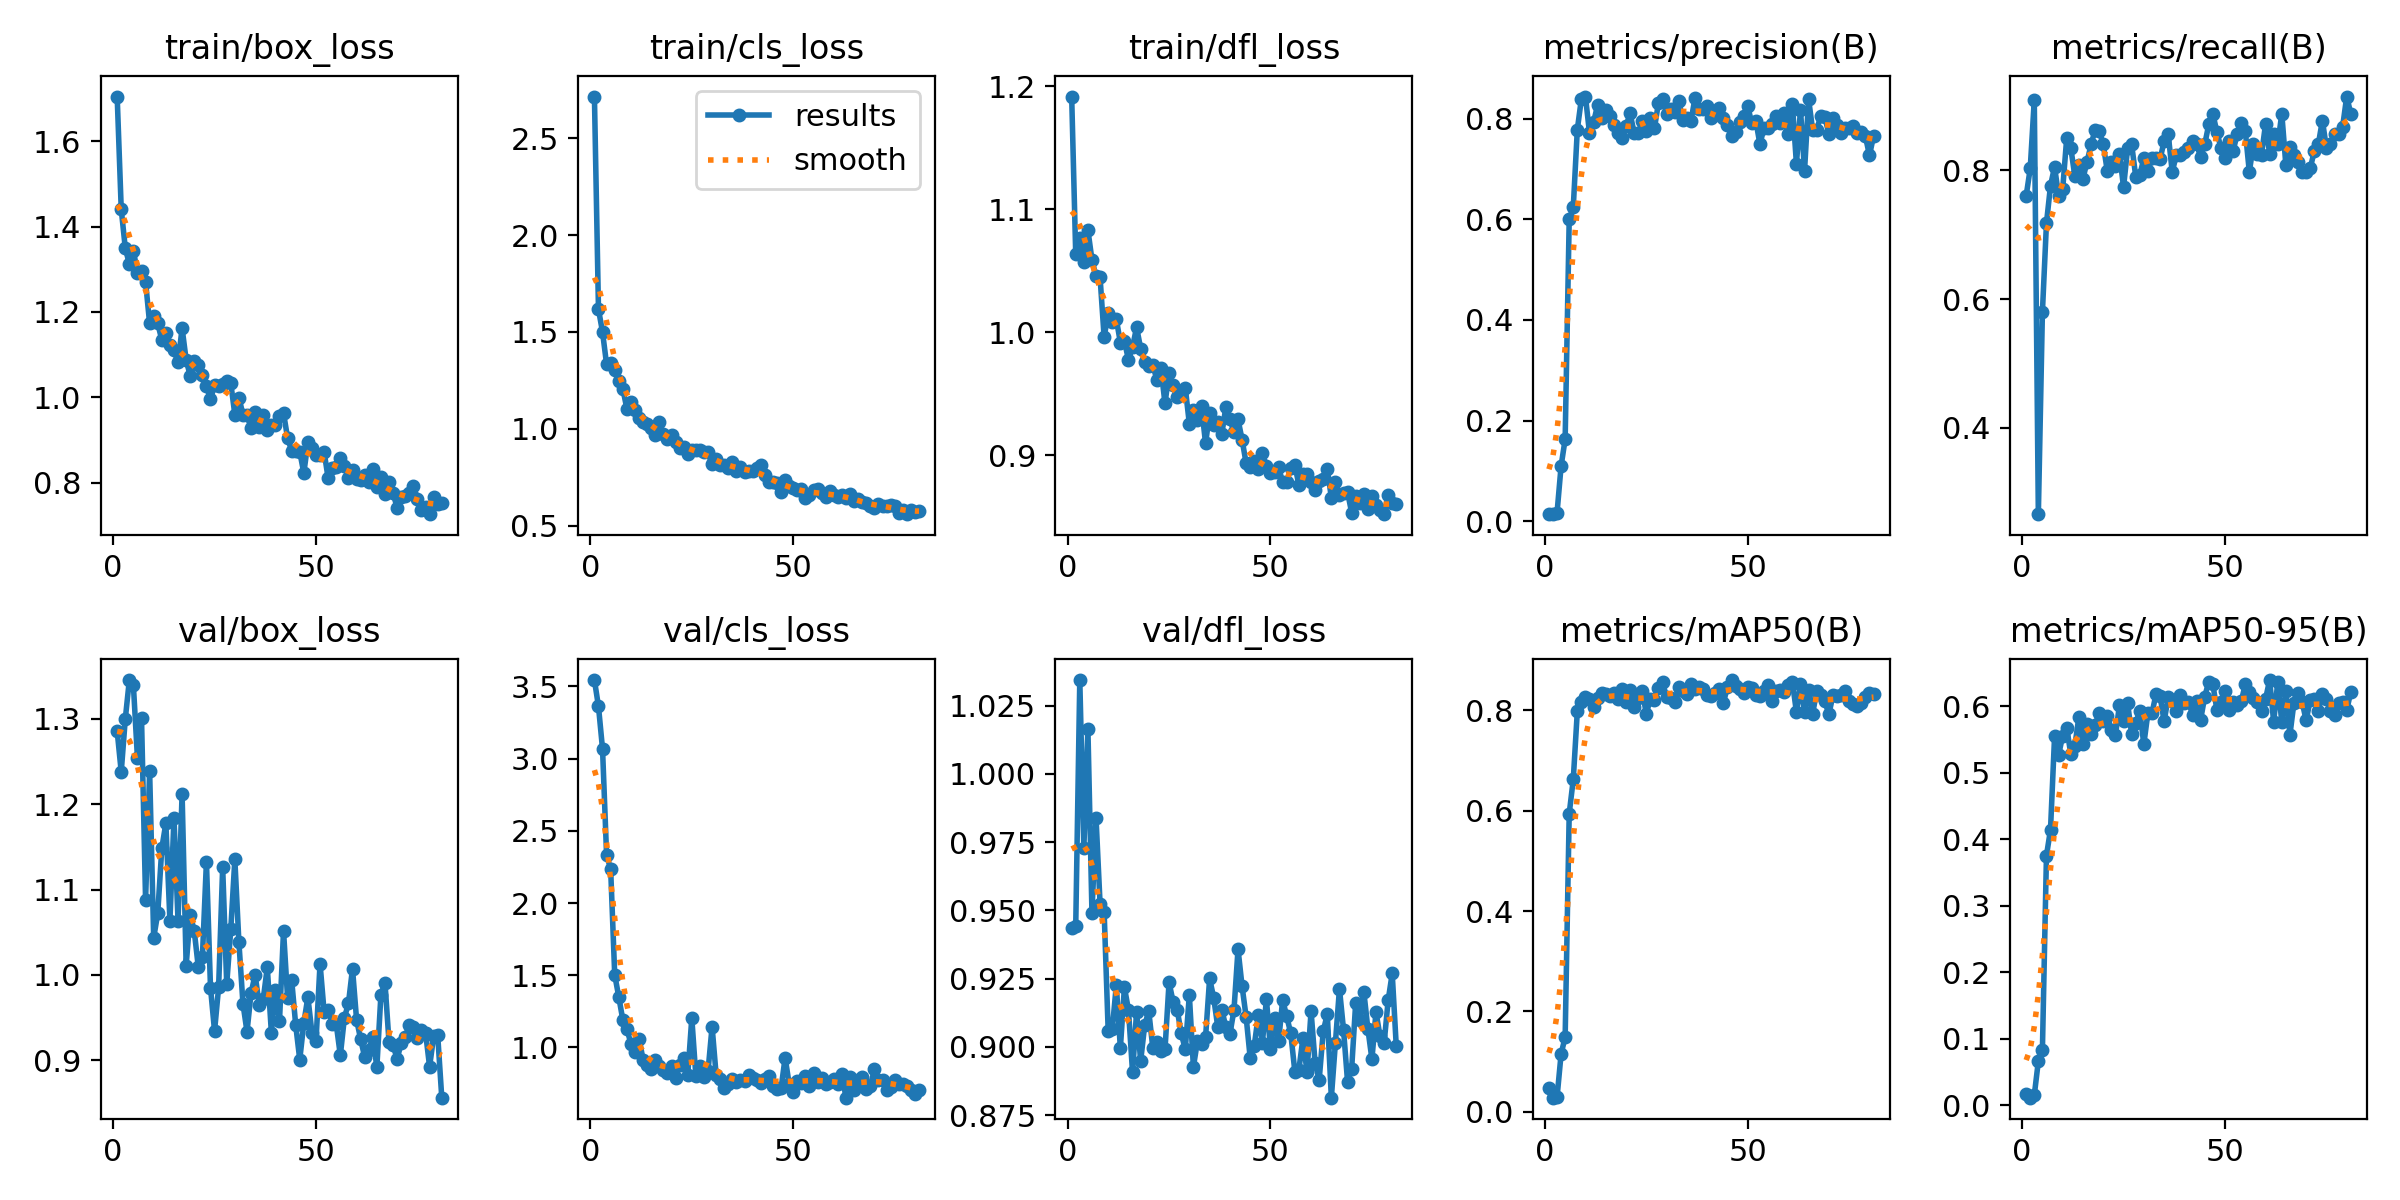

The data file committed next to this chart (first rows):
epoch, time, train/box_loss, train/cls_loss, train/dfl_loss, metrics/precision(B), metrics/recall(B), metrics/mAP50(B), metrics/mAP50-95(B), val/box_loss, val/cls_loss, val/dfl_loss, lr/pg0, lr/pg1, lr/pg2
1, 74.03, 1.704, 2.716, 1.192, 0.01362, 0.7606, 0.04719, 0.01776, 1.286, 3.545, 0.9436, 0.00044, 0.00044, 0.00044
2, 145.2, 1.441, 1.617, 1.063, 0.01438, 0.8032, 0.02837, 0.01169, 1.238, 3.362, 0.9442, 0.0008911, 0.0008911, 0.0008911
3, 216.8, 1.349, 1.499, 1.076, 0.01629, 0.9096, 0.02899, 0.01543, 1.3, 3.067, 1.034, 0.001333, 0.001333, 0.001333
4, 285.6, 1.312, 1.333, 1.057, 0.1094, 0.266, 0.1153, 0.06665, 1.346, 2.332, 0.9727, 0.001766, 0.001766, 0.001766
5, 352.3, 1.344, 1.338, 1.083, 0.1629, 0.5798, 0.149, 0.08315, 1.339, 2.236, 1.017, 0.001921, 0.001921, 0.001921
6, 418.5, 1.292, 1.306, 1.059, 0.6001, 0.7181, 0.5941, 0.3757, 1.254, 1.503, 0.9491, 0.001901, 0.001901, 0.001901
7, 484.8, 1.296, 1.248, 1.045, 0.6242, 0.7766, 0.6622, 0.4149, 1.301, 1.35, 0.9839, 0.001881, 0.001881, 0.001881
8, 551.2, 1.27, 1.206, 1.045, 0.7789, 0.8055, 0.7981, 0.5551, 1.088, 1.19, 0.9523, 0.001861, 0.001861, 0.001861
9, 618.7, 1.173, 1.103, 0.996, 0.84, 0.7606, 0.8156, 0.5273, 1.239, 1.129, 0.9495, 0.001842, 0.001842, 0.001842
10, 685.3, 1.19, 1.138, 1.015, 0.8446, 0.7713, 0.8255, 0.556, 1.043, 1.023, 0.9058, 0.001822, 0.001822, 0.001822
11, 752.1, 1.173, 1.095, 1.009, 0.7721, 0.8511, 0.8233, 0.5678, 1.072, 0.9669, 0.9063, 0.001802, 0.001802, 0.001802
12, 817.8, 1.134, 1.056, 1.011, 0.7934, 0.8351, 0.8055, 0.528, 1.149, 1.061, 0.9226, 0.001782, 0.001782, 0.001782
13, 884.3, 1.151, 1.035, 0.9916, 0.8274, 0.7907, 0.8245, 0.5412, 1.178, 0.9136, 0.8996, 0.001762, 0.001762, 0.001762
14, 950.9, 1.123, 1.025, 0.9927, 0.802, 0.8085, 0.8343, 0.5845, 1.064, 0.88, 0.9218, 0.001743, 0.001743, 0.001743
15, 1017, 1.11, 1.005, 0.9776, 0.8177, 0.7875, 0.832, 0.5431, 1.184, 0.8469, 0.9135, 0.001723, 0.001723, 0.001723
16, 1083, 1.082, 0.9664, 0.9879, 0.8052, 0.8135, 0.8282, 0.574, 1.063, 0.9158, 0.8907, 0.001703, 0.001703, 0.001703
17, 1148, 1.162, 1.036, 1.004, 0.7885, 0.8404, 0.8352, 0.559, 1.212, 0.8681, 0.9128, 0.001683, 0.001683, 0.001683
18, 1214, 1.088, 0.9703, 0.9867, 0.7718, 0.8633, 0.8225, 0.5719, 1.011, 0.8461, 0.8948, 0.001663, 0.001663, 0.001663
19, 1280, 1.05, 0.9444, 0.9755, 0.7624, 0.8617, 0.8422, 0.5908, 1.071, 0.8218, 0.908, 0.001644, 0.001644, 0.001644
20, 1346, 1.085, 0.9652, 0.9725, 0.7858, 0.8404, 0.817, 0.5776, 1.051, 0.8744, 0.913, 0.001624, 0.001624, 0.001624
21, 1411, 1.076, 0.9311, 0.9732, 0.811, 0.7988, 0.8406, 0.5855, 1.009, 0.7869, 0.8996, 0.001604, 0.001604, 0.001604
22, 1478, 1.053, 0.9003, 0.9614, 0.7726, 0.8138, 0.8069, 0.5648, 1.021, 0.8745, 0.9018, 0.001584, 0.001584, 0.001584
23, 1546, 1.026, 0.9041, 0.9707, 0.7711, 0.8065, 0.8252, 0.5569, 1.133, 0.9236, 0.8985, 0.001564, 0.001564, 0.001564
24, 1613, 0.9956, 0.8712, 0.9421, 0.7952, 0.8261, 0.8391, 0.602, 0.9851, 0.8088, 0.899, 0.001545, 0.001545, 0.001545
25, 1680, 1.029, 0.8905, 0.9667, 0.776, 0.7741, 0.7926, 0.5775, 0.9343, 1.204, 0.9236, 0.001525, 0.001525, 0.001525
26, 1747, 1.028, 0.8911, 0.9568, 0.8009, 0.8346, 0.8233, 0.6045, 0.9854, 0.8001, 0.9165, 0.001505, 0.001505, 0.001505
27, 1821, 1.031, 0.8909, 0.947, 0.7814, 0.8404, 0.8211, 0.5581, 1.126, 0.8718, 0.9136, 0.001485, 0.001485, 0.001485
28, 1896, 1.038, 0.88, 0.9506, 0.8321, 0.7906, 0.8445, 0.5751, 0.9893, 0.797, 0.9049, 0.001465, 0.001465, 0.001465
29, 1972, 1.033, 0.8794, 0.9549, 0.8406, 0.7925, 0.8553, 0.5927, 1.053, 0.8364, 0.8991, 0.001446, 0.001446, 0.001446
30, 2048, 0.9596, 0.817, 0.9256, 0.8104, 0.8192, 0.8264, 0.5432, 1.135, 1.144, 0.919, 0.001426, 0.001426, 0.001426
31, 2117, 0.9997, 0.8448, 0.9369, 0.8199, 0.7993, 0.8245, 0.5902, 1.038, 0.8083, 0.8926, 0.001406, 0.001406, 0.001406
32, 2190, 0.9597, 0.8152, 0.9289, 0.8144, 0.8192, 0.8166, 0.5898, 0.9665, 0.7777, 0.9021, 0.001386, 0.001386, 0.001386
33, 2262, 0.9585, 0.813, 0.9396, 0.8362, 0.8192, 0.8465, 0.6183, 0.9335, 0.7208, 0.9012, 0.001366, 0.001366, 0.001366
34, 2334, 0.9278, 0.7953, 0.9095, 0.7976, 0.8175, 0.8387, 0.6158, 0.9789, 0.7487, 0.9035, 0.001347, 0.001347, 0.001347
35, 2407, 0.9669, 0.8277, 0.9347, 0.8022, 0.8457, 0.8329, 0.5776, 1, 0.7827, 0.925, 0.001327, 0.001327, 0.001327
36, 2482, 0.9299, 0.7836, 0.9245, 0.7952, 0.8564, 0.8531, 0.6136, 0.9654, 0.76, 0.9179, 0.001307, 0.001307, 0.001307
37, 2555, 0.9586, 0.8012, 0.9268, 0.8419, 0.7979, 0.8425, 0.6076, 0.9717, 0.7742, 0.9074, 0.001287, 0.001287, 0.001287
38, 2623, 0.9239, 0.774, 0.9171, 0.82, 0.8238, 0.8454, 0.5939, 1.009, 0.7654, 0.9136, 0.001267, 0.001267, 0.001267
39, 2695, 0.9362, 0.7802, 0.9392, 0.8196, 0.8245, 0.8422, 0.6167, 0.9326, 0.8118, 0.9073, 0.001248, 0.001248, 0.001248
40, 2765, 0.9365, 0.7828, 0.9292, 0.8252, 0.8285, 0.8309, 0.605, 0.9828, 0.7853, 0.9047, 0.001228, 0.001228, 0.001228
41, 2880, 0.9558, 0.7954, 0.9187, 0.8027, 0.8351, 0.8277, 0.6075, 0.9456, 0.7711, 0.9134, 0.001208, 0.001208, 0.001208
42, 2950, 0.9637, 0.8127, 0.9291, 0.8071, 0.8457, 0.8346, 0.5878, 1.052, 0.7503, 0.9358, 0.001188, 0.001188, 0.001188
43, 3019, 0.9047, 0.7625, 0.9126, 0.8223, 0.8404, 0.8416, 0.6089, 0.9727, 0.7784, 0.9222, 0.001168, 0.001168, 0.001168
44, 3088, 0.8754, 0.7269, 0.8934, 0.8025, 0.8213, 0.8145, 0.5801, 0.9945, 0.8044, 0.9109, 0.001149, 0.001149, 0.001149
45, 3157, 0.8743, 0.7248, 0.8906, 0.7884, 0.8404, 0.8469, 0.6146, 0.9413, 0.7356, 0.8959, 0.001129, 0.001129, 0.001129
46, 3226, 0.8727, 0.7171, 0.895, 0.7662, 0.8715, 0.8601, 0.6371, 0.9007, 0.7104, 0.9004, 0.001109, 0.001109, 0.001109
47, 3294, 0.8228, 0.6725, 0.889, 0.7735, 0.8883, 0.8483, 0.6336, 0.9438, 0.7157, 0.9115, 0.001089, 0.001089, 0.001089
48, 3364, 0.8945, 0.7362, 0.9015, 0.7938, 0.8599, 0.8413, 0.595, 0.974, 0.9292, 0.9015, 0.001069, 0.001069, 0.001069
49, 3434, 0.8807, 0.7045, 0.8912, 0.8052, 0.8351, 0.8335, 0.6061, 0.9324, 0.7447, 0.9174, 0.00105, 0.00105, 0.00105
50, 3503, 0.8651, 0.6915, 0.8858, 0.825, 0.8192, 0.8464, 0.6235, 0.9224, 0.6913, 0.8991, 0.00103, 0.00103, 0.00103
51, 3571, 0.8647, 0.6834, 0.8863, 0.7914, 0.8457, 0.8447, 0.5954, 1.013, 0.7636, 0.9106, 0.00101, 0.00101, 0.00101
52, 3640, 0.8726, 0.6866, 0.8901, 0.796, 0.8304, 0.8301, 0.6065, 0.9569, 0.753, 0.902, 0.0009902, 0.0009902, 0.0009902
53, 3709, 0.8105, 0.64, 0.878, 0.75, 0.8564, 0.8287, 0.6024, 0.9586, 0.8037, 0.9172, 0.0009704, 0.0009704, 0.0009704
54, 3778, 0.8351, 0.6601, 0.8784, 0.7812, 0.8739, 0.8374, 0.6077, 0.943, 0.7321, 0.9111, 0.0009506, 0.0009506, 0.0009506
55, 3847, 0.8368, 0.6816, 0.8894, 0.7823, 0.8617, 0.8504, 0.633, 0.942, 0.8244, 0.9049, 0.0009308, 0.0009308, 0.0009308
56, 3916, 0.8577, 0.6877, 0.8923, 0.7895, 0.7979, 0.818, 0.6219, 0.9058, 0.7579, 0.891, 0.000911, 0.000911, 0.000911
57, 3985, 0.8392, 0.6665, 0.8755, 0.8068, 0.8404, 0.838, 0.6126, 0.9498, 0.7873, 0.8917, 0.0008912, 0.0008912, 0.0008912
58, 4054, 0.811, 0.6475, 0.8849, 0.791, 0.8252, 0.8402, 0.6065, 0.9667, 0.749, 0.9032, 0.0008714, 0.0008714, 0.0008714
59, 4122, 0.83, 0.6758, 0.8849, 0.8122, 0.8245, 0.8354, 0.5932, 1.007, 0.7594, 0.8907, 0.0008516, 0.0008516, 0.0008516
60, 4192, 0.81, 0.6567, 0.8778, 0.7701, 0.8723, 0.8494, 0.6113, 0.9478, 0.7804, 0.9131, 0.0008318, 0.0008318, 0.0008318
... 21 more rows
